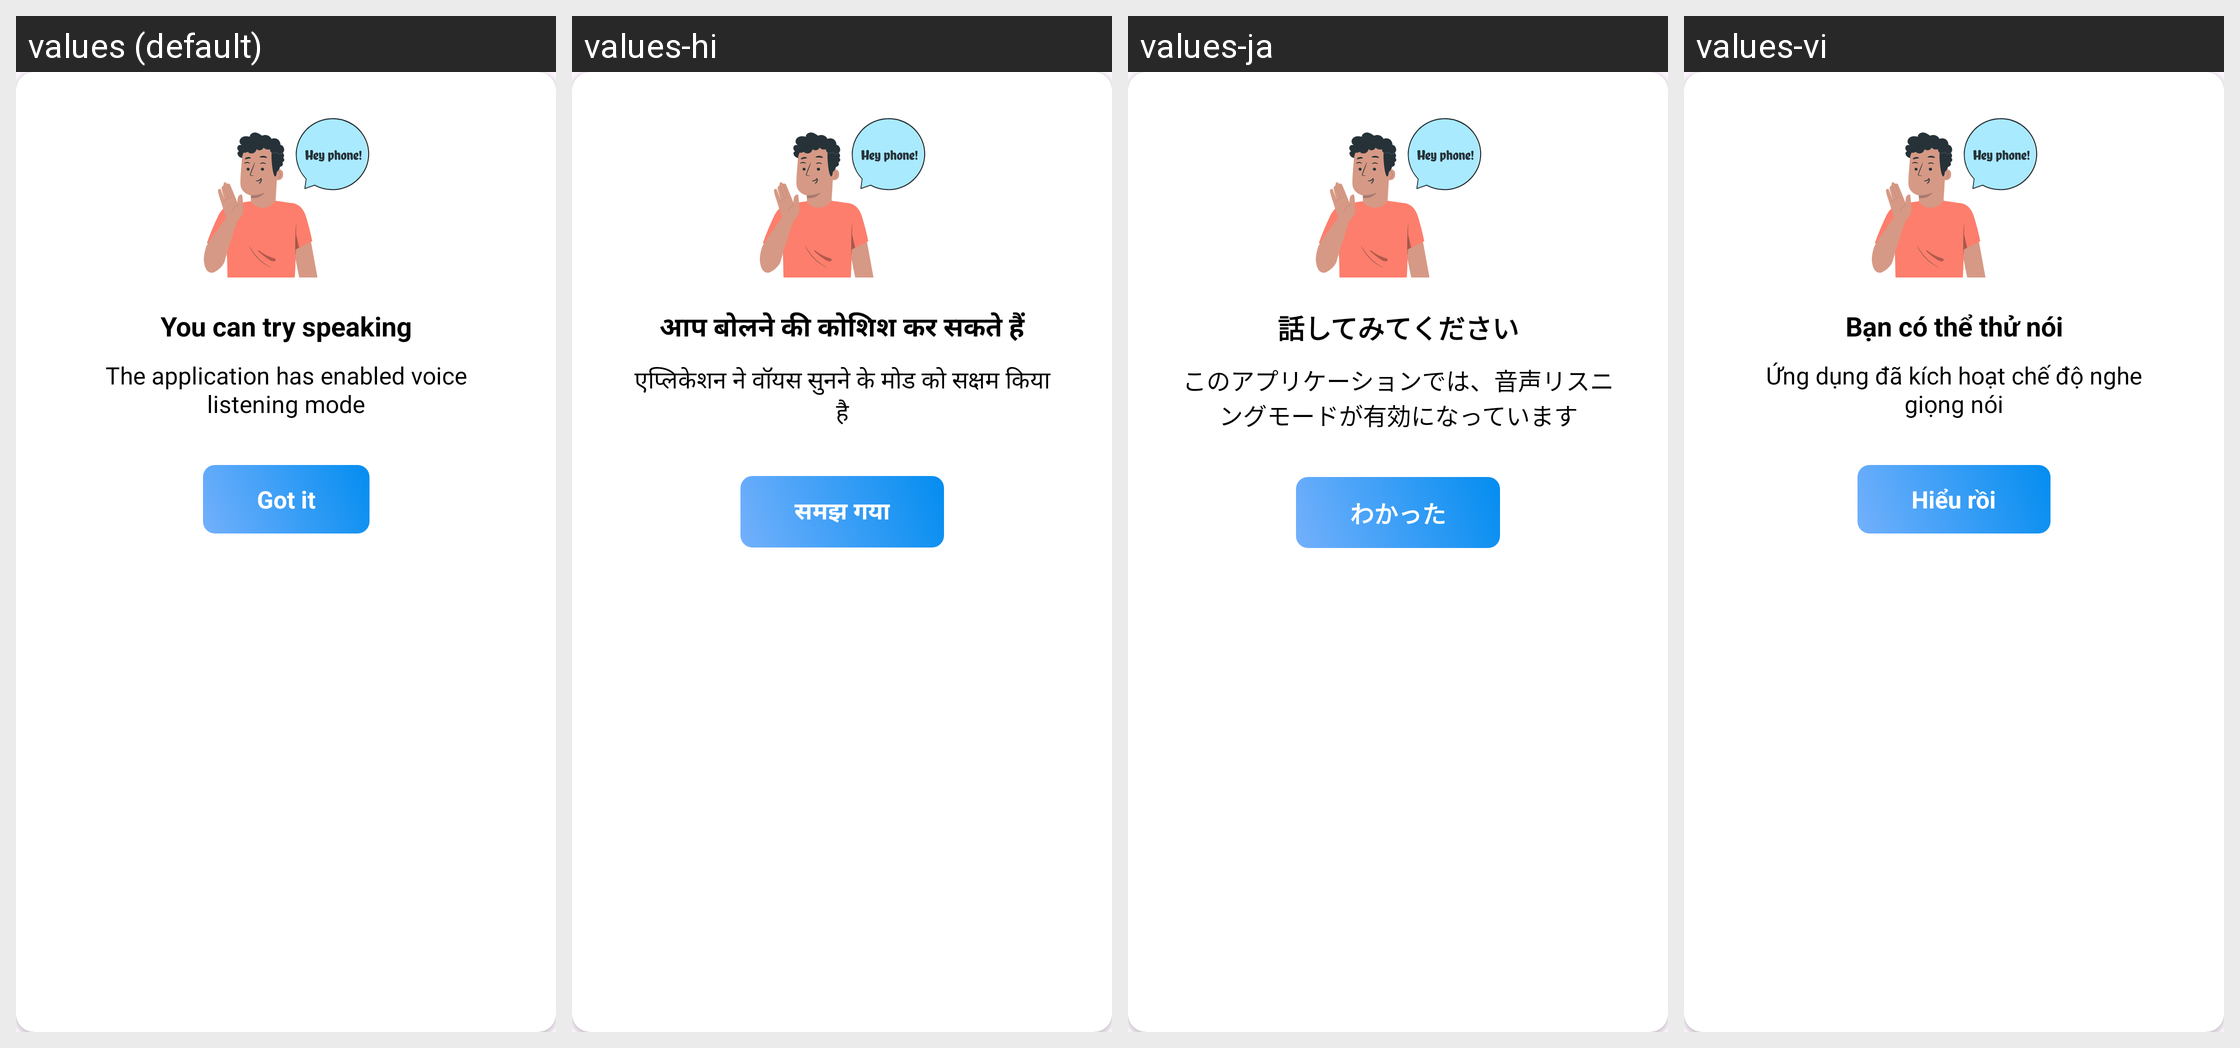

Strings drawn on this Android screen and how each of the app's shown locales translates them:
Android screen res/layout/dialog_voice_passcode.xml rendered under 4 locales, left to right: values (default), values-hi, values-ja, values-vi. Device: Nexus 5 (rendered at 1080×1920; each locale shown at half size, 540×960, under a caption strip naming it); theme Theme.ClapToFindPhone.
Other locales in the repository, not shown: values-en, values-fr, values-id, values-in, values-ko, values-pt, values-su, values-tr, values-tr-rTR.
Strings drawn on this screen, with the default value and each locale's value (text and hints the layout hard-codes, and strings that could not be matched under every locale, appear in the picture but are not listed):

dialog_voice_passcode_title
  values: You can try speaking
  values-hi: आप बोलने की कोशिश कर सकते हैं
  values-ja: 話してみてください
  values-vi: Bạn có thể thử nói

dialog_voice_passcode_content
  values: The application has enabled voice listening mode
  values-hi: एप्लिकेशन ने वॉयस सुनने के मोड को सक्षम किया है
  values-ja: このアプリケーションでは、音声リスニングモードが有効になっています
  values-vi: Ứng dụng đã kích hoạt chế độ nghe giọng nói

got_it
  values: Got it
  values-hi: समझ गया
  values-ja: わかった
  values-vi: Hiểu rồi
